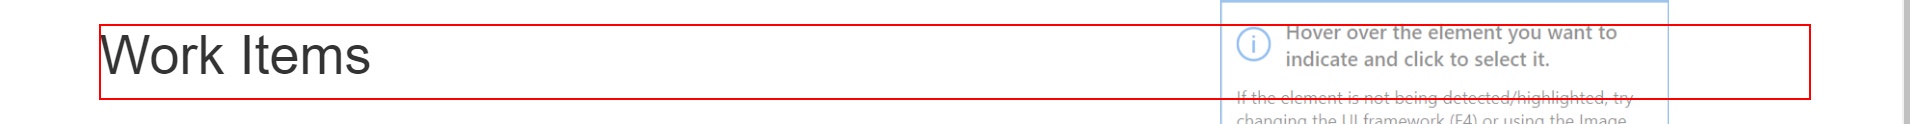
Task: Sending Confirmation Id and Tax Id for the work item 4 to the customer in ACME
Workflow: Work Items

Step 1: find the heading in window 'ACME System 1 - Work Items' (chrome.exe)
